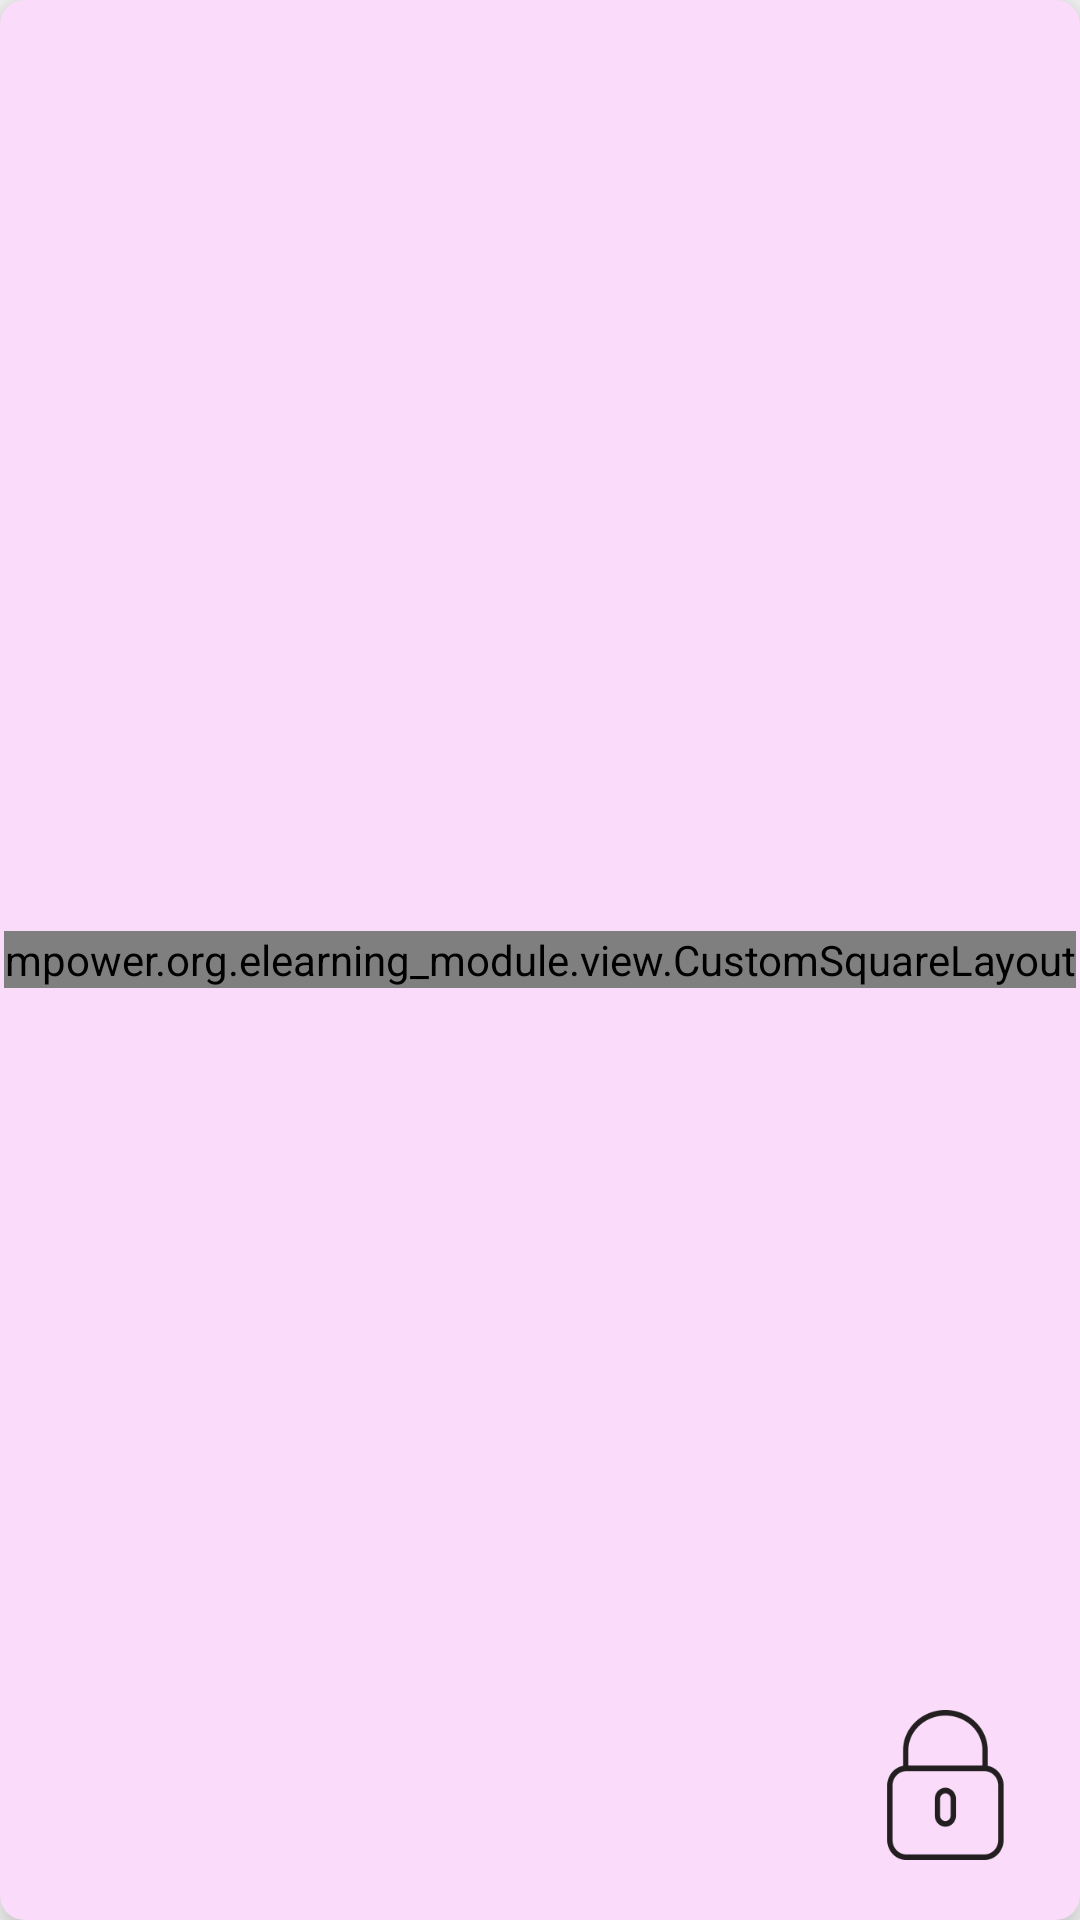

This screen was rendered from an Android layout file. Write that file and the resources it references.
<!-- AndroidManifest.xml: application theme AppTheme -->
<!-- res/layout/grid_item_row.xml -->
<?xml version="1.0" encoding="utf-8"?>
<android.support.v7.widget.CardView xmlns:android="http://schemas.android.com/apk/res/android"
    xmlns:app="http://schemas.android.com/apk/res-auto"
    android:orientation="vertical"
    android:layout_width="wrap_content"
    android:layout_height="wrap_content"
    android:gravity="center"
    app:cardElevation="9dp"
    android:layout_margin="20dp"
    android:background="#fadcfa"
    app:cardCornerRadius="8dp"
    app:cardBackgroundColor="#fadcfa"
    >

    <mpower.org.elearning_module.view.CustomSquareLayout
        android:layout_width="wrap_content"
        android:gravity="center"
        android:layout_gravity="center"
        android:layout_height="wrap_content">

        <ImageView
            android:layout_centerInParent="true"
            android:layout_centerHorizontal="true"
            android:id="@+id/icon"
            android:layout_width="wrap_content"
            android:layout_height="wrap_content"
            android:gravity="center_horizontal"
            android:scaleType="fitXY"
            app:srcCompat="@drawable/icon1" />

                <TextView
                    android:gravity="center_horizontal"
                    android:layout_below="@+id/icon"
                    android:text="TextView"
                    android:layout_width="match_parent"
                    android:layout_height="wrap_content"
                    android:id="@+id/title" />
    </mpower.org.elearning_module.view.CustomSquareLayout>
    <ImageView
        android:layout_margin="20dp"
        android:visibility="visible"
        android:layout_gravity="bottom|end"
        android:layout_width="50dp"
        android:layout_height="50dp"
        app:srcCompat="@drawable/lock"
        android:scaleType="fitXY"
        android:id="@+id/image_view_status_2" />

</android.support.v7.widget.CardView>
<!-- resources referenced by this layout -->
<resources>
  <!-- drawable lock: png bitmap (drawable, 4667 bytes) -->
  <style name="AppTheme" parent="Theme.AppCompat.Light.DarkActionBar">
          
          <item name="colorPrimary">@color/colorPrimary</item>
          <item name="colorPrimaryDark">@color/colorPrimaryDark</item>
          <item name="colorAccent">@color/colorAccent</item>
      </style>
  <color name="colorPrimary">#4f0063</color>
  <color name="colorPrimaryDark">#360451</color>
  <color name="colorAccent">#7b10b5</color>
</resources>
